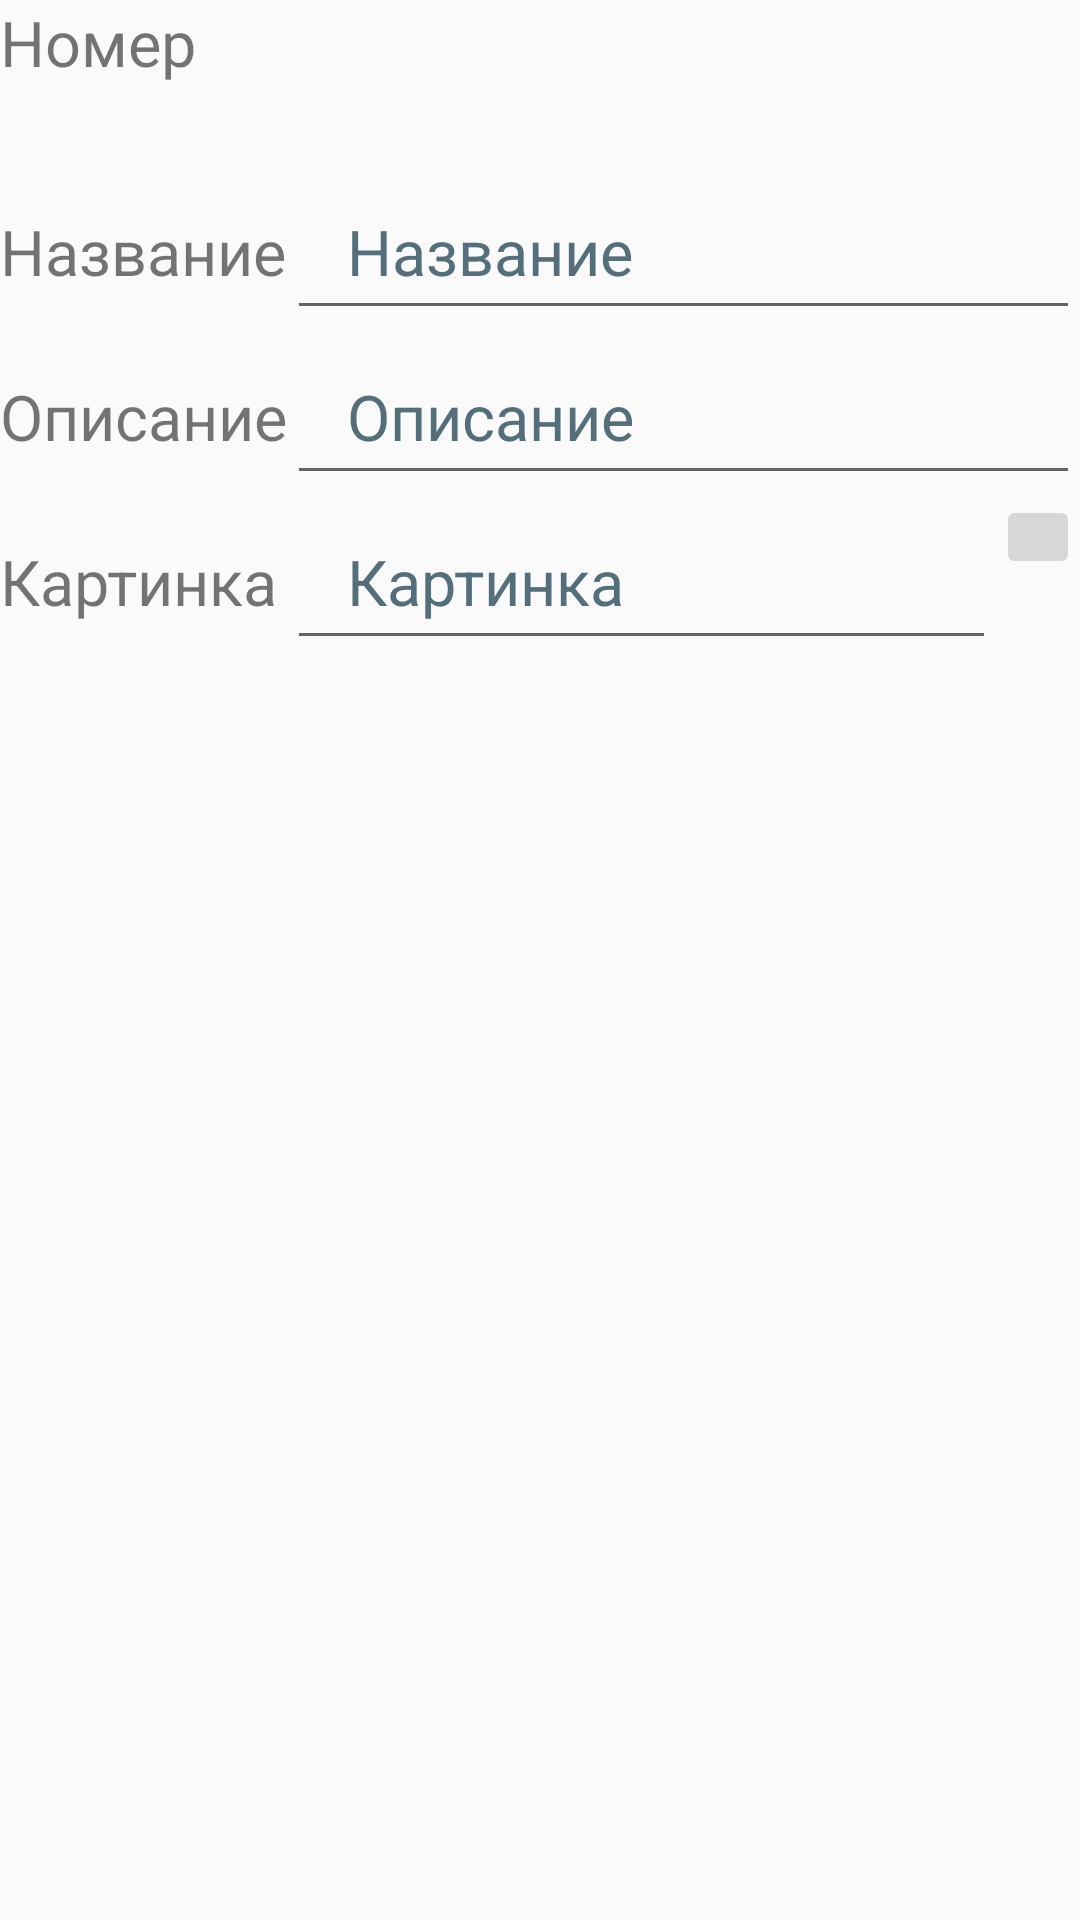

The Android layout XML behind this screen, and the referenced resources:
<!-- AndroidManifest.xml: application theme Theme.MyDacha2 -->
<!-- res/layout/add_object_control.xml -->
<?xml version="1.0" encoding="utf-8"?>
<TableLayout xmlns:android="http://schemas.android.com/apk/res/android"
    xmlns:app="http://schemas.android.com/apk/res-auto"
    xmlns:tools="http://schemas.android.com/tools"
    android:stretchColumns="1"
    android:layout_width="match_parent"
    android:layout_height="match_parent">

    <TableRow
        android:layout_width="193dp"
        android:layout_height="match_parent">

        <TextView
            android:id="@+id/textView0"
            android:layout_width="wrap_content"
            android:layout_height="55dp"
            android:textSize="21sp"
            android:text="@string/id_number" />

        <TextView
            android:id="@+id/textView_id"
            android:layout_width="wrap_content"
            android:layout_height="wrap_content"
            android:textSize="21sp"
            android:text="" />
    </TableRow>

    <TableRow
        android:layout_width="match_parent"
        android:layout_height="wrap_content">

        <TextView
            android:id="@+id/textView2"
            android:layout_width="wrap_content"
            android:layout_height="wrap_content"
            android:textSize="21sp"
            android:text="@string/name" />

        <EditText
            android:id="@+id/textEdit_name"
            style="@style/Widget.AppCompat.EditText"
            android:layout_width="wrap_content"
            android:layout_height="55dp"
            android:layout_span="2"
            android:autofillHints=""
            android:maxLines="1"
            android:paddingStart="20dp"
            android:paddingEnd="20dp"
            android:hint="@string/name"
            android:inputType="text"
            android:textColorHint="#546E7A"
            android:textSize="21sp" />
    </TableRow>

    <TableRow
        android:layout_width="match_parent"
        android:layout_height="match_parent">

        <TextView
            android:id="@+id/textView3"
            android:layout_width="wrap_content"
            android:layout_height="wrap_content"
            android:textSize="21sp"
            android:layout_column="0"
            android:text="@string/description" />

        <EditText
            android:id="@+id/textEdit_description"
            android:layout_width="wrap_content"
            android:layout_height="55dp"
            android:textSize="21sp"
            android:layout_span="2"
            android:autofillHints=""
            android:paddingStart="20dp"
            android:paddingEnd="20dp"
            android:hint="@string/description"
            android:inputType="text"
            android:textColorHint="#546E7A" />
    </TableRow>

    <TableRow
        android:layout_width="match_parent"
        android:layout_height="match_parent">

        <TextView
            android:id="@+id/textView4"
            android:layout_width="wrap_content"
            android:layout_height="wrap_content"
            android:textSize="21sp"
            android:layout_column="0"
            android:text="@string/picture_id" />

        <EditText
            android:id="@+id/textEdit_picture"
            android:layout_width="wrap_content"
            android:layout_height="55dp"
            android:textSize="21sp"
            android:autofillHints=""
            android:paddingStart="20dp"
            android:paddingEnd="20dp"
            android:hint="@string/picture_id"
            android:inputType="text"
            android:textColorHint="#546E7A" />

        <ImageButton
            android:id="@+id/imageButton_open"
            android:layout_width="28dp"
            android:layout_height="28dp"
            android:contentDescription="@string/not_text" />


    </TableRow>
</TableLayout>
<!-- resources referenced by this layout -->
<resources>
  <string name="description">Описание</string>
  <string name="id_number">Номер</string>
  <string name="name">Название</string>
  <string name="not_text">Нет текста</string>
  <string name="picture_id">Картинка</string>
  <style name="Theme.MyDacha2" parent="Theme.AppCompat.Light.DarkActionBar">
          
          <item name="colorPrimary">@color/green_500</item>
          <item name="colorPrimaryDark">@color/button_700</item>
          <item name="colorAccent">@color/teal_200</item>
          
      </style>
  <color name="green_500">#4E8A08</color>
  <color name="button_700">#B30006</color>
  <color name="teal_200">#FF03DAC5</color>
</resources>
